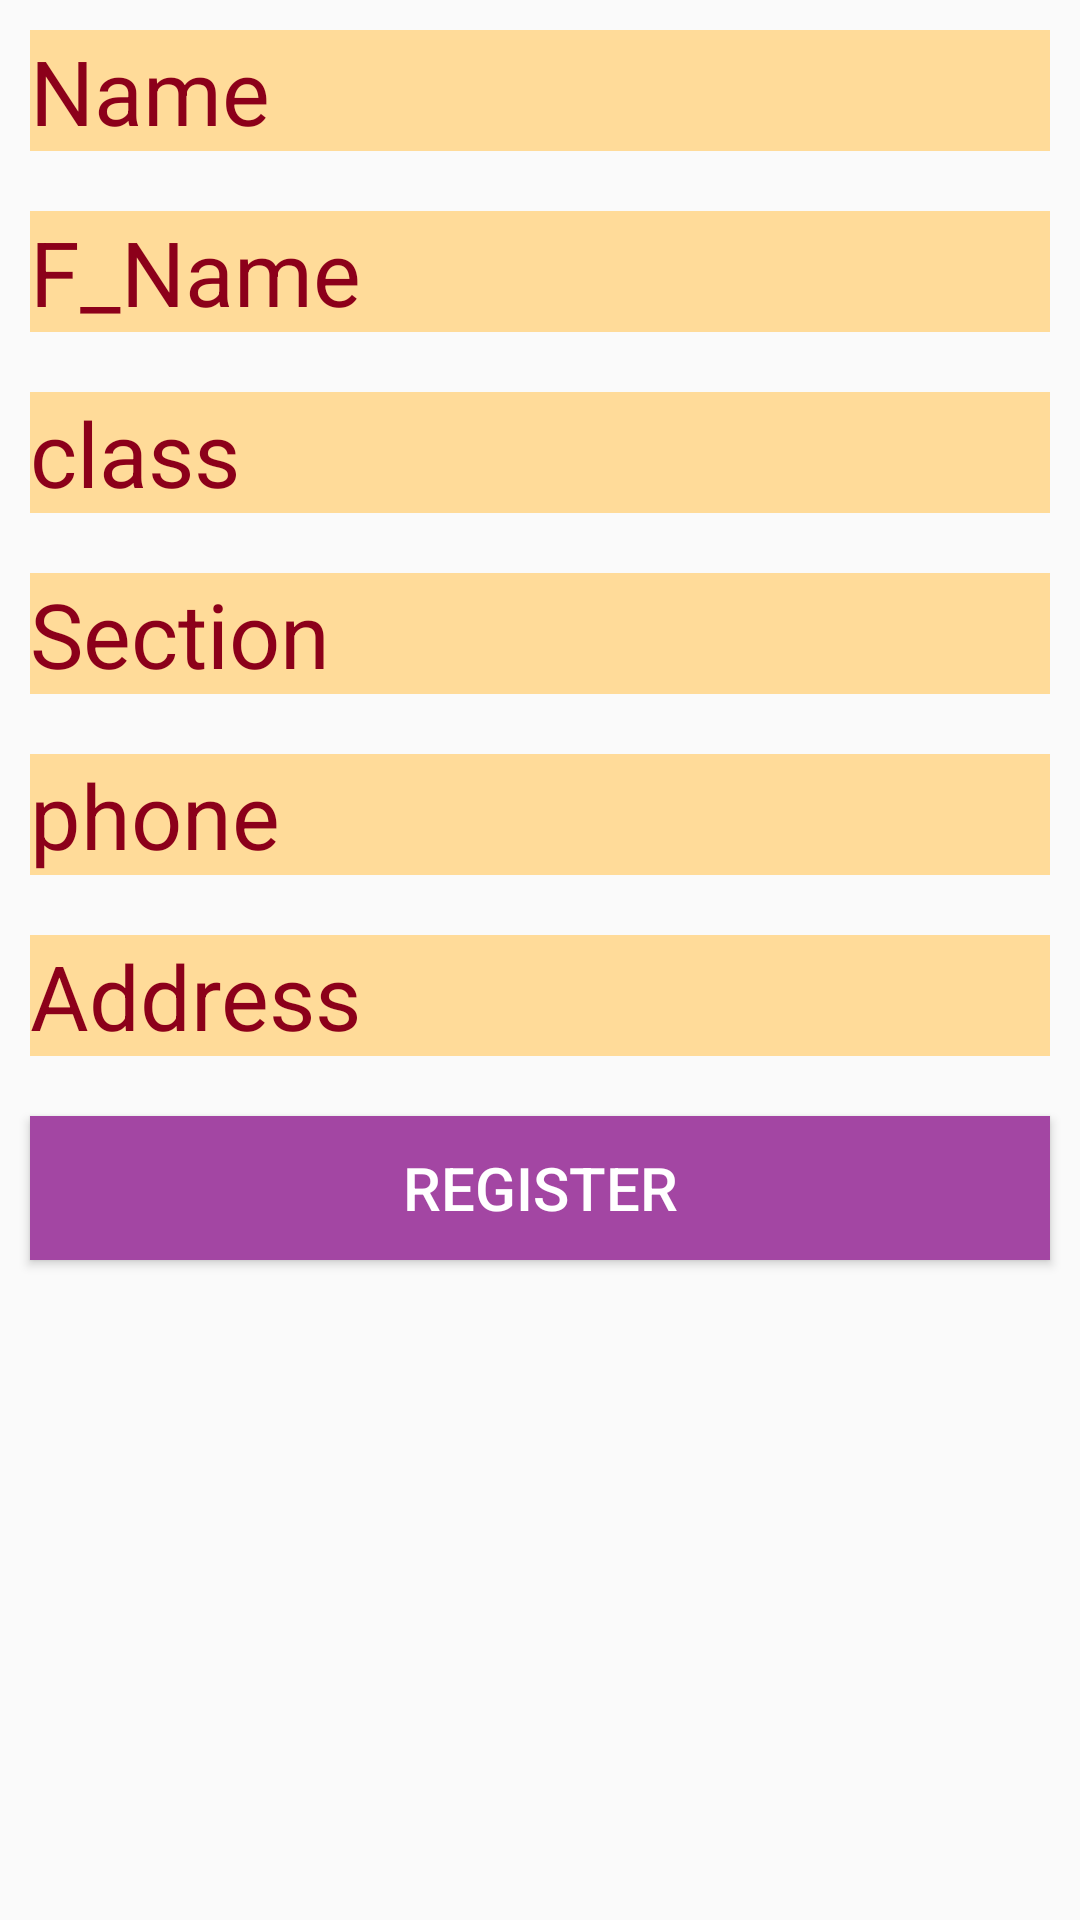

Android layout source for this screen:
<!-- AndroidManifest.xml: application theme AppTheme -->
<!-- res/layout/activity_main.xml -->
<?xml version="1.0" encoding="utf-8"?>
<LinearLayout xmlns:android="http://schemas.android.com/apk/res/android"
    xmlns:app="http://schemas.android.com/apk/res-auto"
    xmlns:tools="http://schemas.android.com/tools"
    android:layout_width="match_parent"
    android:orientation="vertical"
    android:layout_height="match_parent"
    tools:context=".MainActivity">

<EditText
    android:layout_width="match_parent"
    android:layout_height="wrap_content"
    android:hint="Name"
    android:textColorHint="#8c001a"
    android:id="@+id/edt1"
    android:layout_margin="10dp"
    android:background="#ffdb99"
    android:textSize="30dp"/>

    <EditText
        android:layout_width="match_parent"
        android:layout_height="wrap_content"
        android:layout_margin="10dp"
        android:id="@+id/edt2"
        android:textColorHint="#8c001a"
        android:hint="F_Name"
        android:textSize="30dp"
        android:background="#ffdb99"
        />

    <EditText
        android:layout_width="match_parent"
        android:layout_height="wrap_content"
        android:hint="class"
        android:id="@+id/edt3"
        android:textColorHint="#8c001a"
        android:layout_margin="10dp"
        android:background="#ffdb99"
        android:textSize="30dp"/>
    <EditText
        android:layout_width="match_parent"
        android:layout_height="wrap_content"
        android:layout_margin="10dp"
        android:hint="Section"
        android:id="@+id/edt4"
        android:textColorHint="#8c001a"
        android:background="#ffdb99"
        android:textSize="30dp"/>

    <EditText
        android:layout_margin="10dp"
        android:background="#ffdb99"
        android:layout_width="match_parent"
        android:id="@+id/edt5"
        android:layout_height="wrap_content"
        android:hint="phone"
        android:textColorHint="#8c001a"
        android:textSize="30dp"/>
    <EditText
        android:layout_margin="10dp"
        android:background="#ffdb99"
        android:layout_width="match_parent"
        android:layout_height="wrap_content"
        android:hint="Address"
        android:id="@+id/edt6"
        android:textColorHint="#8c001a"
        android:textSize="30dp"/>

    <Button
        android:layout_width="match_parent"
        android:layout_height="wrap_content"
        android:text="Register"
        android:background="#a346a3"
        android:layout_margin="10dp"
        android:id="@+id/btn1"
        android:textColor="@android:color/white"
        android:textSize="20dp"
        />
</LinearLayout>
<!-- resources referenced by this layout -->
<resources>
  <style name="AppTheme" parent="Theme.AppCompat.Light.DarkActionBar">
          
          <item name="colorPrimary">@color/colorPrimary</item>
          <item name="colorPrimaryDark">@color/colorPrimaryDark</item>
          <item name="colorAccent">@color/colorAccent</item>
          <item name="android:layout_width">match_parent</item>
      </style>
  <!-- not gathered from this repository: default colours our renderer supplied (Android Studio template values) -->
  <color name="colorPrimary">#FF6200EE</color>
  <color name="colorPrimaryDark">#FF3700B3</color>
  <color name="colorAccent">#FF03DAC5</color>
</resources>
